Run: headless pygame with SDL's dummy video driver; simulated clock (each Clock.tick advances the game by its frame time, no real sleeping); random seed 0; keys injected as events and as key.get_pressed() state; no mouse input.
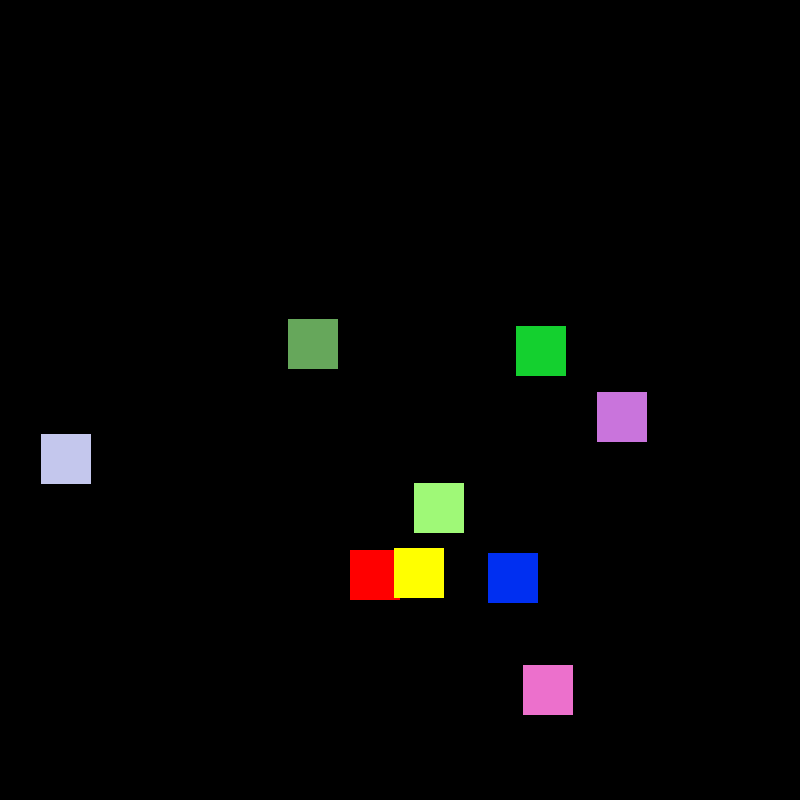
Frame 1 of 4 · flips 1–60 · no input
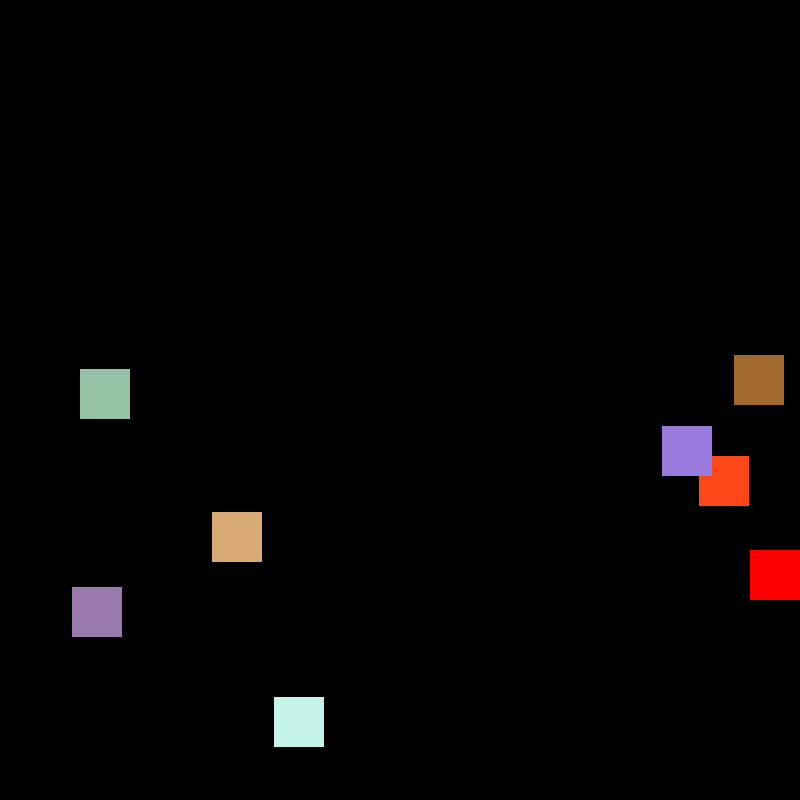
Frame 2 of 4 · flips 61–180 · tapped SPACE, RETURN · held RIGHT (→), D
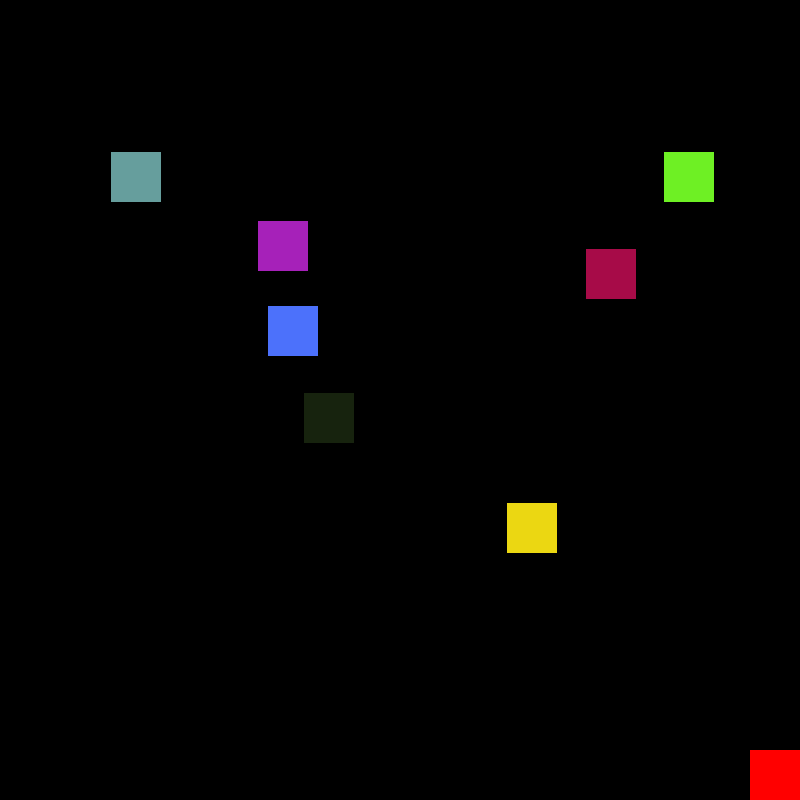
Frame 3 of 4 · flips 181–300 · held DOWN (↓), S
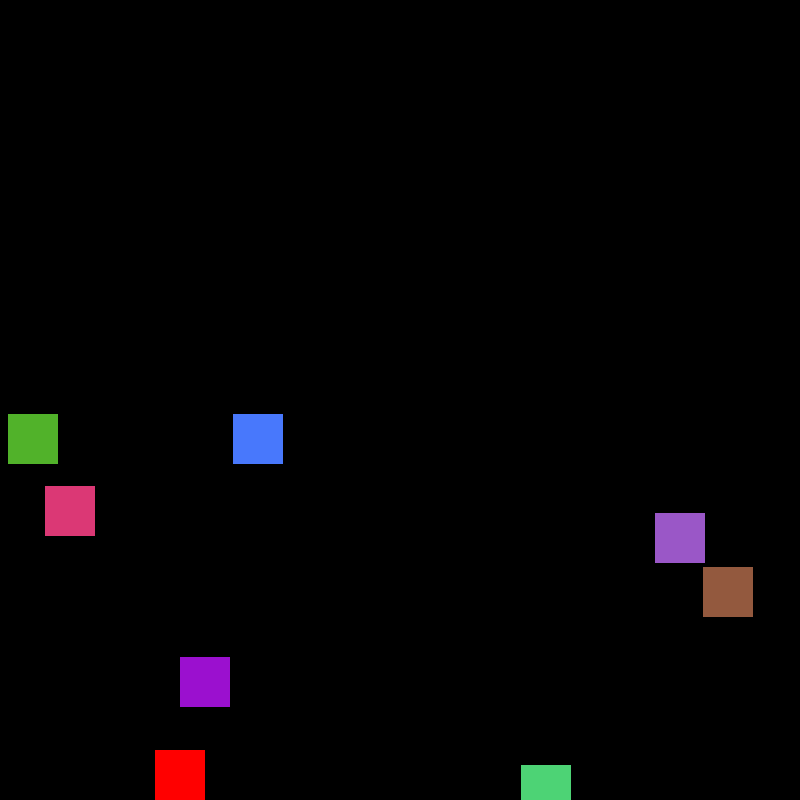
Frame 4 of 4 · flips 301–420 · held LEFT (←), A, UP (↑), W

The pygame program that drew these frames:

import pygame
import random

pygame.init()

HEIGHT = 800
WIDTH = 800

screen = pygame.display.set_mode((WIDTH, HEIGHT))

player =pygame.Rect((350,550,50,50))
zid = pygame.Rect((random.randint(0,750),random.randint(0,750),50,50))

patroane = [pygame.Rect((random.randint(0,750),random.randint(0,750),50,50)),pygame.Rect((random.randint(0,750),random.randint(0,750),50,50)),pygame.Rect((random.randint(0,750),random.randint(0,750),50,50)),pygame.Rect((random.randint(0,750),random.randint(0,750),50,50)),pygame.Rect((random.randint(0,750),random.randint(0,750),50,50)),pygame.Rect((random.randint(0,750),random.randint(0,750),50,50)),pygame.Rect((random.randint(0,750),random.randint(0,750),50,50))]

speedPlayer = 5

speedPatron = 2

static = True


go =True

while go:

    screen.fill((0,0,0))

    pygame.draw.rect(screen,(255,0,0),player)
    pygame.draw.rect(screen,(255,255,0), zid)
    for patron in patroane:
        pygame.draw.rect(screen,(random.randint(0,255), random.randint(0,255), random.randint(0,255)) ,patron)
        if static == False:
            patron.move_ip(0,9)
        else:
            patron.move_ip(0,random.randint(speedPatron,speedPatron+2)) 

        if patron.y>HEIGHT:
            patron.y = 0
            patron.x = random.randint(0,WIDTH-50)
    
    if static == False:
        
        zid.move_ip(0,9)
        static = True

    else:
        zid.move_ip(0,speedPatron)

    pygame.time.wait(20)

    key = pygame.key.get_pressed()


    if key[pygame.K_a] ==True:
        if player.x >0:
            player.move_ip(-1*speedPlayer,0)
            static=False
 
    elif key[pygame.K_d]== True:
        if player.x<WIDTH - player.width:
            player.move_ip(speedPlayer,0)
            static=False
    elif key[pygame.K_w]==True:
        if player.y>0:
            player.move_ip(0,-1*speedPlayer)
            static=False
    elif key[pygame.K_s]==True:
        if player.y<HEIGHT - player.height:
            player.move_ip(0,speedPlayer)
            static=False

    for event in pygame.event.get():
        if event.type== pygame.QUIT:
            go = False
    pygame.display.update()


pygame.quit()
